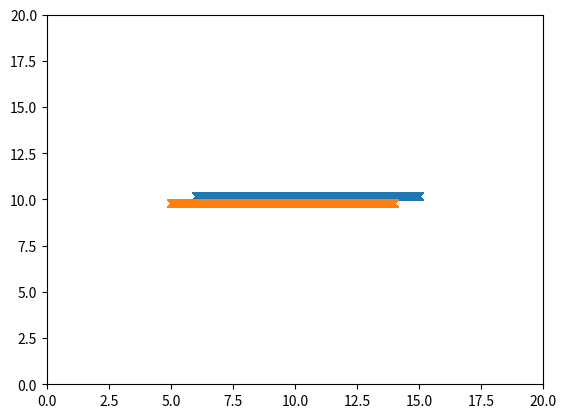

Reproduce this figure in Python.
import numpy as np
import matplotlib.pyplot as plt
import scipy as sp
import scipy.constants as spc
#Define constants


test_seed = 100

#Note nabla U = 4 * epsilon (( -12 * sigma**12 * r**(-13)) - 6*sigma**6 * r**(-7))


def lennard_jones_natural(dists_nat):
    # FIX THIS
    epsilon = 1
    "Returns Lennard-Jones potential as given. r_natural is the distance in rescaled (natural) units"
    return 4 * epsilon * ((dists_nat)**-12 - (dists_nat)**-6)

    

# def particle_connecting_vectors(particle_positions):


def forces(particle_positions, particle_distances_arr):
    """return net force array for all particles

    Args:
        particle_positions (arr): positions in N-d for the particles
        particle_distances_arr (arr): N x N array
    """
    dimensions = np.shape(particle_positions)[1] # number of columns in the positions array corresponds to the dimension
    N_particles = np.shape(particle_positions)[0]
    # the diff_matrix contains all possible combinations of vectors between a set of two particles
    diff_matrix = np.zeros((N_particles,N_particles, dimensions)) 

    # calculate diff matrix across all dimensions
    for dim in range(0, dimensions): 
        dists_along_axis   = sp.spatial.distance.cdist(particle_positions[:,dim, np.newaxis], particle_positions[:,dim, np.newaxis])
        diff_matrix[:,:,dim] = dists_along_axis # arr of size N x N
    
    # make a matrix to store the inverted norm of all diff vectors so we can normalize them
    diff_matrix_inv_norm  = np.zeros((N_particles, N_particles))
    diff_matrix_inv_norm[:,:] = 1/np.sqrt((np.sum(diff_matrix[:,:]**2, axis=2))) # sum the squares of elements across all dimensions

    # do the normalization    
    norm_diff_matrix = diff_matrix.copy()
    norm_diff_matrix[:,:,:] = norm_diff_matrix[:,:,:] * (np.repeat(diff_matrix_inv_norm[:, :, np.newaxis], dimensions, axis=2))
    norm_diff_matrix[np.isnan(norm_diff_matrix)] = 0

    # assuming particle_distances_arr has identical ordering but probably could be more general
    forces_magnitudes = np.zeros((np.shape(particle_distances_arr)))
    forces_magnitudes[:,:] = 4*(-12 * particle_distances_arr[:,:]**-12.0 + 6 * particle_distances_arr[:,:]**-7.0) 

    net_force = np.zeros((N_particles, dimensions))
    repeated_force_magnitudes = np.repeat(forces_magnitudes[:,:, np.newaxis], dimensions, axis=2)

    for j in range(0,dimensions):
        net_force += (norm_diff_matrix[:, j, :] * repeated_force_magnitudes[:,j,:]) 

    # safeguard in case things go crazy
    net_force[np.isnan(net_force)] = 0
    return net_force

def zero_forces(particle_positions, particle_distances_arr):
    net_force = 0.0 * particle_positions
    return net_force
    

def periodic_bcs(positions, box_length):
    """Apply periodic boundry conditions by subtracting L in the  'violating' components

    Args:
        posititions (array): position array
        velocities (array): velocities array
    """
    
    #positions[positions > box_length/2] = ((positions[positions > box_length/2]  - box_length/2)% box_length)  + box_length/2
    #positions[positions < -box_length/2] = ((positions[positions < -box_length/2] + box_length/2) % box_length)  - box_length/2


    positions[positions > box_length] = positions[positions > box_length] - box_length
    positions[positions < -box_length] = positions[positions < -box_length] + box_length
    return positions

    

def euler_position(x, v, h):
    "First order Euler approximation returns a position"
    return x + v * h
    
def euler_velocity(v, h, net_forces ):
    """perform euler forward on velocity

    Args:
        v (arr): N x 2 velocity array
        h (float): step size
        forces (arr): N x 2 net forces

    Returns:
        _type_: _description_
    """
    "First order Euler approximation note potential requires a function"
    return v + net_forces* h


def time_step(positions, velocities, h, L):

    #First look for smallest distances within each array to apply potential to then update whole diagram
    particle_distances = sp.spatial.distance.cdist(positions, positions)
    particle_forces = forces(positions, particle_distances)

    positions_new = euler_position(positions, velocities, h)
    velocities_new = euler_velocity(velocities, h, particle_forces)

    positions_new = periodic_bcs(positions_new, L) # apply bcs


    return positions_new, velocities_new 


def time_loop(initial_positions, initial_velocities, h, max_time, L):
    N_particles = np.shape(initial_positions)[0]
    N_timesteps = int(max_time/h)
    N_dimensions = np.shape(initial_positions)[1]

    particle_positions = initial_positions
    particle_velocities = initial_velocities
    results_positions = np.zeros((N_timesteps, N_particles, N_dimensions))  
    results_velocities = np.zeros((N_timesteps, N_particles, N_dimensions)) 
    results_positions[0, :, :] = initial_positions
    results_velocities[0, :, :] = initial_velocities

    for i in range(0, N_timesteps):
        particle_positions, particle_velocities = time_step(particle_positions, particle_velocities, h, L) 
        results_positions[i,:,:] = particle_positions
        results_velocities[i,:,:] = particle_velocities

    return results_positions, results_velocities



h=0.01
N = 2
dim=2
max_time = 100
L = 20
v_max= 0.001


rng = np.random.default_rng()
#x_0 = rng.uniform(low = -L/2, high = L/2, size = (N, dim))
#v_0 = rng.uniform(low = -v_max, high = v_max, size = (N, dim))

x_0 = np.array([[0.3 * L, 0.51 * L], [0.7 * L, 0.49 * L]])
v_0 = np.array([[0.09, 0], [-0.09, 0]])

loop_results_x, loop_results_v = time_loop(x_0, v_0, h, max_time, L)


# n-steps, n-particle, dimension
for i in range(0,N):
    plt.plot(loop_results_x[:,i,0], loop_results_x[:,i,1], marker='x')

plt.xlim(0, 20)
plt.ylim(0, 20)
plt.show()


print(f'{np.shape(loop_results_x)}')
# print(loop_results_x)
